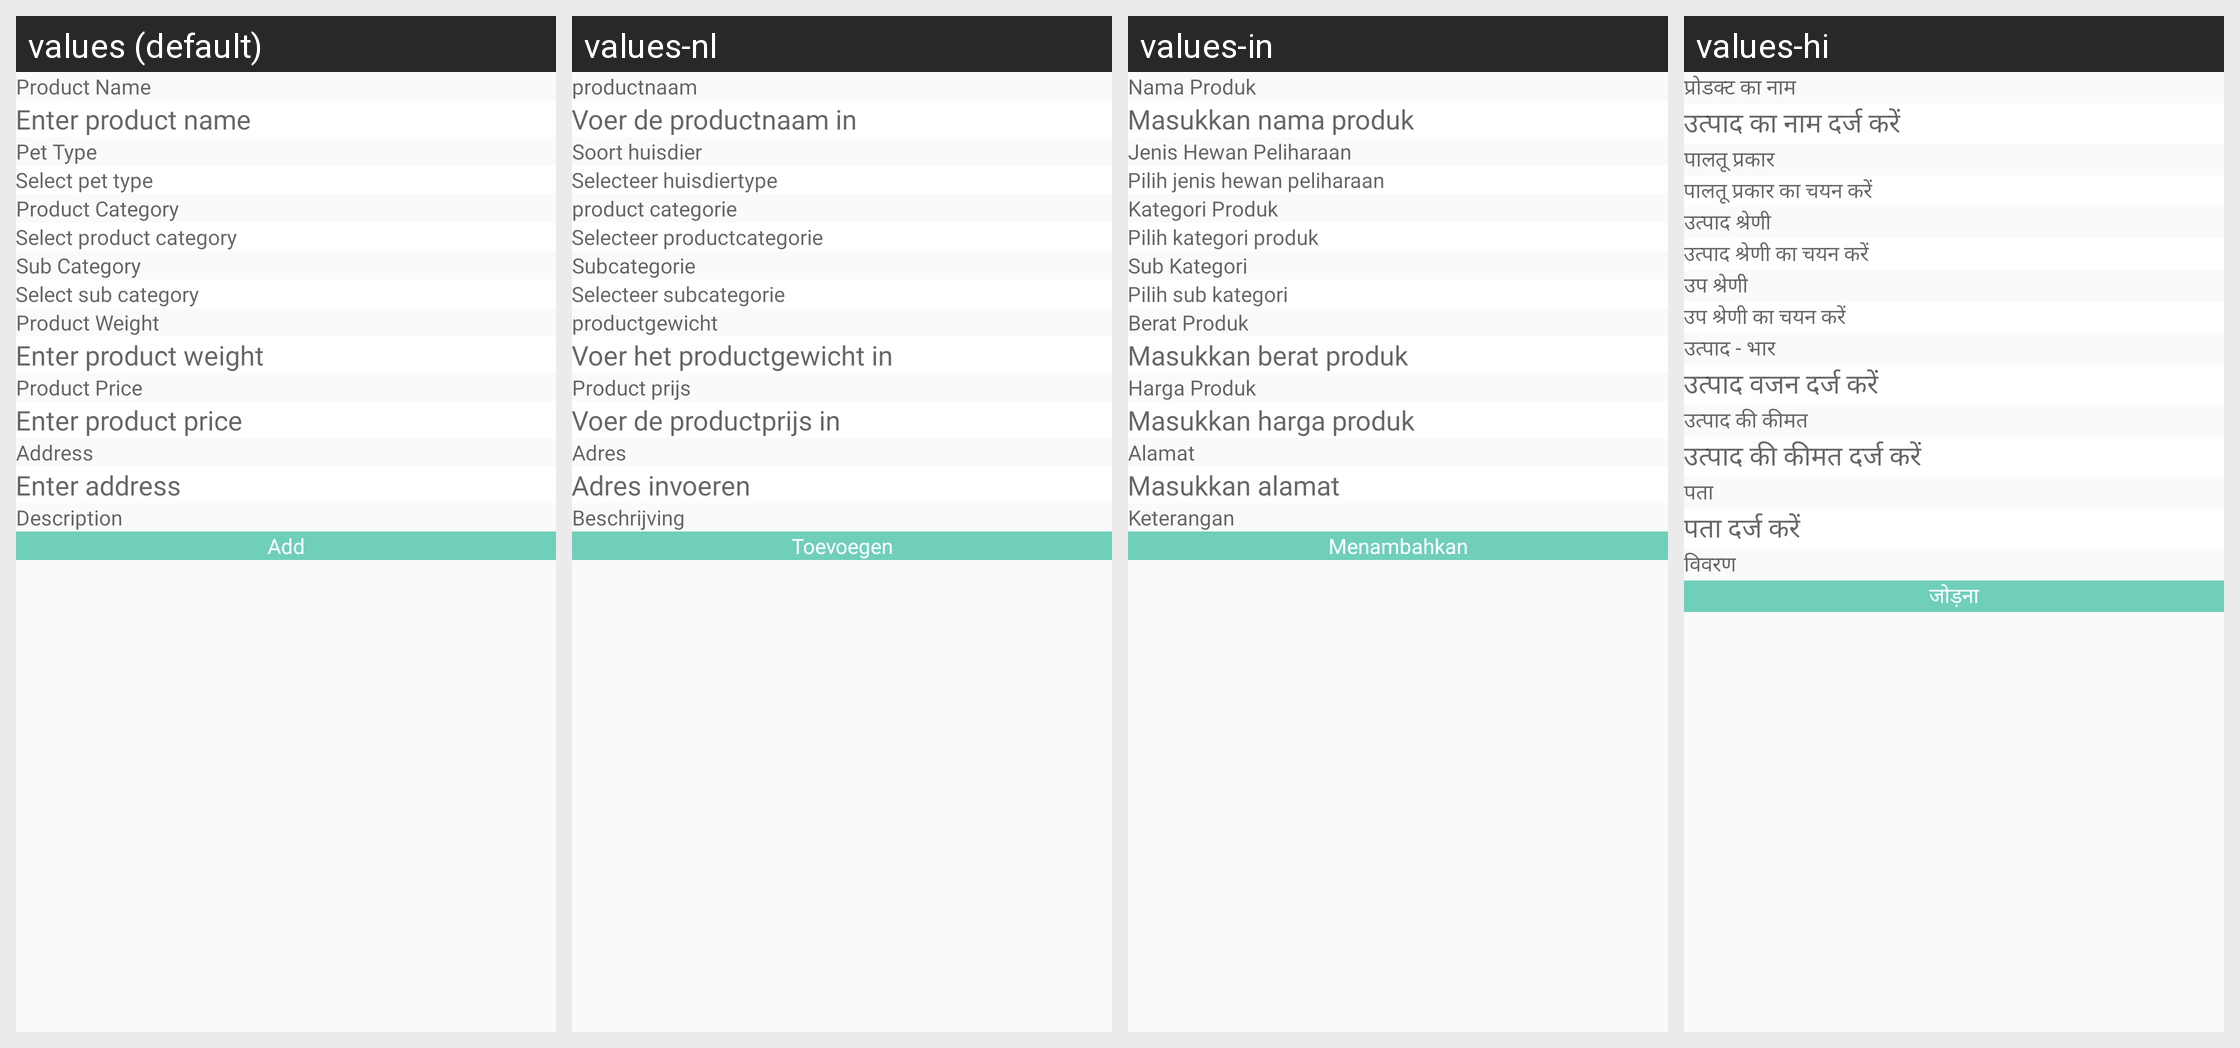

Translations of the strings shown on this Android screen, per locale in the grid:
Android screen res/layout/fragment_add_product.xml rendered under 4 locales, left to right: values (default), values-nl, values-in, values-hi. Device: Nexus 5 (rendered at 1080×1920; each locale shown at half size, 540×960, under a caption strip naming it); theme Theme.CallisDairy.
Other locales in the repository, not shown: values-bn, values-de, values-enm, values-es, values-fr, values-it, values-kn, values-phi, values-pl, values-pt, values-ro, values-ru, values-ta, values-tr, values-vi, values-zh.
Strings drawn on this screen, with the default value and each locale's value (text and hints the layout hard-codes, and strings that could not be matched under every locale, appear in the picture but are not listed):

product_name
  values: Product Name
  values-nl: productnaam
  values-in: Nama Produk
  values-hi: प्रोडक्ट का नाम

enter_product_name
  values: Enter product name
  values-nl: Voer de productnaam in
  values-in: Masukkan nama produk
  values-hi: उत्पाद का नाम दर्ज करें

pet_type
  values: Pet Type
  values-nl: Soort huisdier
  values-in: Jenis Hewan Peliharaan
  values-hi: पालतू प्रकार

select_pet_type
  values: Select pet type
  values-nl: Selecteer huisdiertype
  values-in: Pilih jenis hewan peliharaan
  values-hi: पालतू प्रकार का चयन करें

product_category
  values: Product Category
  values-nl: product categorie
  values-in: Kategori Produk
  values-hi: उत्पाद श्रेणी

select_product_category
  values: Select product category
  values-nl: Selecteer productcategorie
  values-in: Pilih kategori produk
  values-hi: उत्पाद श्रेणी का चयन करें

sub_category
  values: Sub Category
  values-nl: Subcategorie
  values-in: Sub Kategori
  values-hi: उप श्रेणी

select_sub_category_new
  values: Select sub category
  values-nl: Selecteer subcategorie
  values-in: Pilih sub kategori
  values-hi: उप श्रेणी का चयन करें

product_weight
  values: Product Weight
  values-nl: productgewicht
  values-in: Berat Produk
  values-hi: उत्पाद - भार

enter_product_weight
  values: Enter product weight
  values-nl: Voer het productgewicht in
  values-in: Masukkan berat produk
  values-hi: उत्पाद वजन दर्ज करें

product_price
  values: Product Price
  values-nl: Product prijs
  values-in: Harga Produk
  values-hi: उत्पाद की कीमत

enter_product_price
  values: Enter product price
  values-nl: Voer de productprijs in
  values-in: Masukkan harga produk
  values-hi: उत्पाद की कीमत दर्ज करें

address
  values: Address
  values-nl: Adres
  values-in: Alamat
  values-hi: पता

enter_address_new
  values: Enter address
  values-nl: Adres invoeren
  values-in: Masukkan alamat
  values-hi: पता दर्ज करें

description
  values: Description
  values-nl: Beschrijving
  values-in: Keterangan
  values-hi: विवरण

add
  values: Add
  values-nl: Toevoegen
  values-in: Menambahkan
  values-hi: जोड़ना
